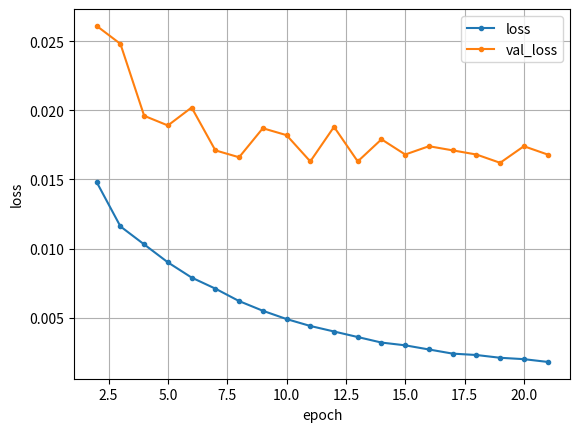

Python code for this plot:
import matplotlib.pyplot as plt
import numpy as np

loss     = [0.0148,0.0116,0.0103,0.0090,0.0079,0.0071,0.0062,0.0055,0.0049,0.0044,0.0040,0.0036,0.0032,0.0030,0.0027,0.0024,0.0023,0.0021,0.0020,0.0018]
val_loss = [0.0261,0.0248,0.0196,0.0189,0.0202,0.0171,0.0166,0.0187,0.0182,0.0163,0.0188,0.0163,0.0179,0.0168,0.0174,0.0171,0.0168,0.0162,0.0174,0.0168]

nb_epoch = [2,3,4,5,6,7,8,9,10,11,12,13,14,15,16,17,18,19,20,21]
print(len(nb_epoch))
plt.plot(nb_epoch, loss,     marker='.', label='loss')
plt.plot(nb_epoch, val_loss, marker='.', label='val_loss')
plt.legend(loc='best', fontsize=10)
plt.grid()
plt.xlabel('epoch')
plt.ylabel('loss')
plt.show()
